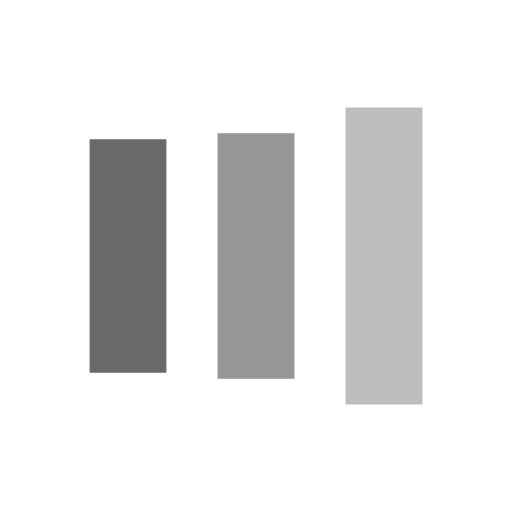
t = 0.00 s
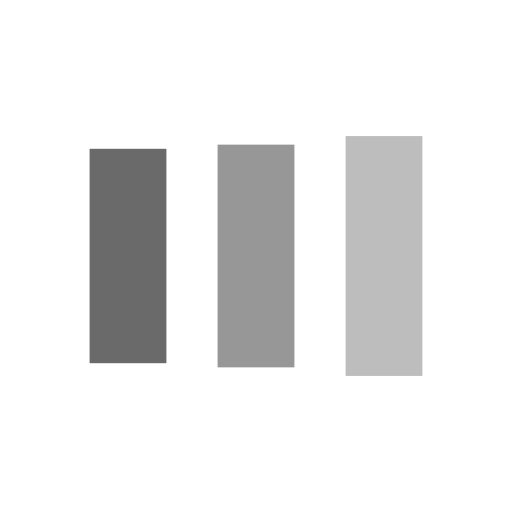
t = 0.13 s
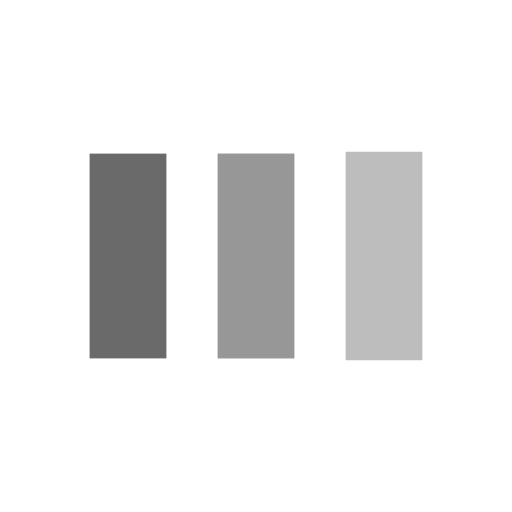
t = 0.38 s
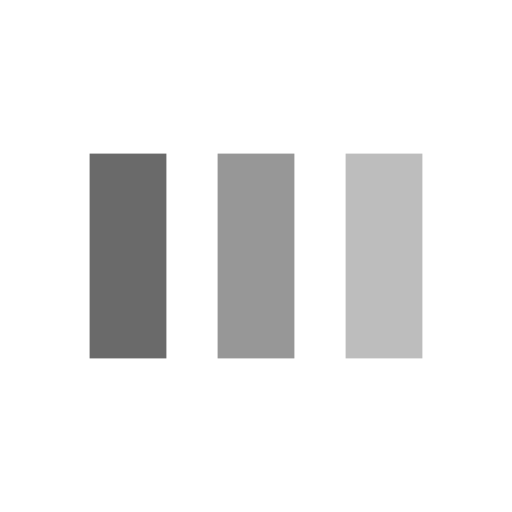
t = 0.50 s
t = 0.63 s: frame unchanged from t = 0.50 s, image omitted
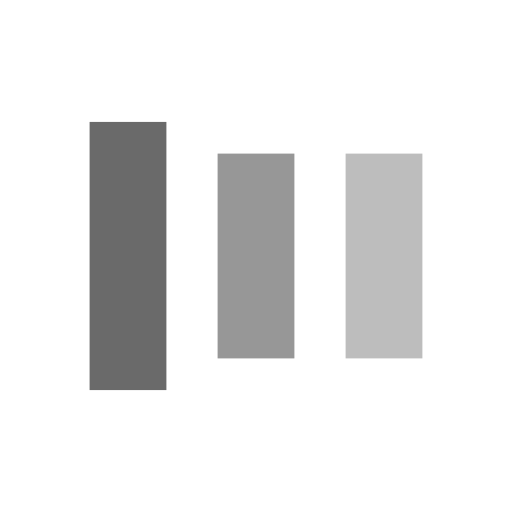
t = 0.88 s

The animated SVG that drew these frames (rendered in a browser with its animation timeline set to each time). Animation: 6 SMIL elements (animate=6); one cycle of 1.00 s, repeats indefinitely.

<?xml version="1.0" encoding="utf-8"?>
<svg xmlns="http://www.w3.org/2000/svg" xmlns:xlink="http://www.w3.org/1999/xlink" style="margin: auto; background: rgba(0, 0, 0, 0) none repeat scroll 0% 0%; display: block; shape-rendering: auto;" width="200px" height="200px" viewBox="0 0 100 100" preserveAspectRatio="xMidYMid">
<rect x="17.5" y="30" width="15" height="40" fill="#6a6a6a">
  <animate attributeName="y" repeatCount="indefinite" dur="1s" calcMode="spline" keyTimes="0;0.5;1" values="18;30;30" keySplines="0 0.5 0.5 1;0 0.5 0.5 1" begin="-0.2s"></animate>
  <animate attributeName="height" repeatCount="indefinite" dur="1s" calcMode="spline" keyTimes="0;0.5;1" values="64;40;40" keySplines="0 0.5 0.5 1;0 0.5 0.5 1" begin="-0.2s"></animate>
</rect>
<rect x="42.5" y="30" width="15" height="40" fill="#979797">
  <animate attributeName="y" repeatCount="indefinite" dur="1s" calcMode="spline" keyTimes="0;0.5;1" values="20.999999999999996;30;30" keySplines="0 0.5 0.5 1;0 0.5 0.5 1" begin="-0.1s"></animate>
  <animate attributeName="height" repeatCount="indefinite" dur="1s" calcMode="spline" keyTimes="0;0.5;1" values="58.00000000000001;40;40" keySplines="0 0.5 0.5 1;0 0.5 0.5 1" begin="-0.1s"></animate>
</rect>
<rect x="67.5" y="30" width="15" height="40" fill="#bdbdbd">
  <animate attributeName="y" repeatCount="indefinite" dur="1s" calcMode="spline" keyTimes="0;0.5;1" values="20.999999999999996;30;30" keySplines="0 0.5 0.5 1;0 0.5 0.5 1"></animate>
  <animate attributeName="height" repeatCount="indefinite" dur="1s" calcMode="spline" keyTimes="0;0.5;1" values="58.00000000000001;40;40" keySplines="0 0.5 0.5 1;0 0.5 0.5 1"></animate>
</rect>
<!-- [ldio] generated by https://loading.io/ --></svg>